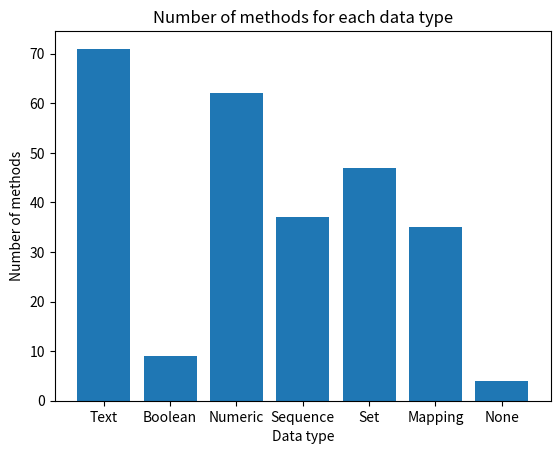

Python code for this plot:
import matplotlib.pyplot as plt
import matplotlib.animation as animation
import random

print("-----------------------------------------------------------------------------------------------------------")
print("                                   PYTHON CHEAT SHEET BY- \/ |\|  B |_                                     ")
print("-----------------------------------------------------------------------------------------------------------\n\n")
# Function to print colored text
def print_colored_text(text, color):
    colors = {
        "red": "\u001b[31m",
        "green": "\u001b[32m",
        "yellow": "\u001b[33m",
        "blue": "\u001b[34m",
        "reset": "\u001b[0m"
    }
    color_code = colors.get(color.lower())
    if color_code:
        print(f"{color_code}{text}{colors['reset']}")
    else:
        print(text)

# Data types

# Text type
print_colored_text("Text type", "blue")
help(str)

# Boolean type
print_colored_text("Boolean type", "blue")
help(bool)

# Numeric types
print_colored_text("Numeric types", "blue")
help(int)
help(float)
help(complex)

# Sequence types
print_colored_text("Sequence types", "blue")
help(list)
help(tuple)
help(range)

# Set type
print_colored_text("Set type", "blue")
help(set)
help(frozenset)

# Mapping type
print_colored_text("Mapping type", "blue")
help(dict)

# None type
print_colored_text("None type", "blue")
help(type(None))

# OOP concepts

# Classes
print_colored_text("Classes", "blue")
class MyClass:
    def __init__(self, value):
        self.value = value

    def display(self):
        print(f"Value: {self.value}")

help(MyClass)

# Inheritance
print_colored_text("Inheritance", "blue")
class MyChildClass(MyClass):
    def __init__(self, value):
        super().__init__(value)

help(MyChildClass)

# Polymorphism
print_colored_text("Polymorphism", "blue")
def polymorphic_function(obj):
    obj.display()

help(polymorphic_function)

# Encapsulation
print_colored_text("Encapsulation", "blue")
class MyEncapsulationClass:
    def __init__(self, value):
        self.__value = value

    def get_value(self):
        return self.__value

    def set_value(self, new_value):
        self.__value = new_value

help(MyEncapsulationClass)

# Random module
print_colored_text("Random module", "blue")
help(random)

# List comprehension
print_colored_text("List comprehension", "blue")
help(list.append)
help(list.extend)
help(list.insert)
help(list.remove)
help(list.pop)
help(list.index)
help(list.count)
help(list.sort)
help(list.reverse)

# Data structures
print_colored_text("Data structures", "blue")

# List
print_colored_text("List", "blue")
help(list)

# Tuple
print_colored_text("Tuple", "blue")
help(tuple)

# Set
print_colored_text("Set", "blue")
help(set)

# Dictionary
print_colored_text("Dictionary", "blue")
help(dict)

# Visualization

data_types = ["Text", "Boolean", "Numeric", "Sequence", "Set", "Mapping", "None"]
num_methods = [
    len(str.__dict__), len(bool.__dict__), len(int.__dict__), len(list.__dict__),
    len(set.__dict__), len(dict.__dict__), len(type(None).__dict__)
]

fig, ax = plt.subplots()

ax.bar(data_types, num_methods)
ax.set_xlabel("Data type")
ax.set_ylabel("Number of methods")
ax.set_title("Number of methods for each data type")

def animate(i):
    random.shuffle(num_methods)
    ax.clear()
    ax.bar(data_types, num_methods)
    ax.set_xlabel("Data type")
    ax.set_ylabel("Number of methods")
    ax.set_title("Number of methods for each data type (Animation)")

ani = animation.FuncAnimation(fig, animate, frames=10, interval=1000, repeat=True)

plt.show()
